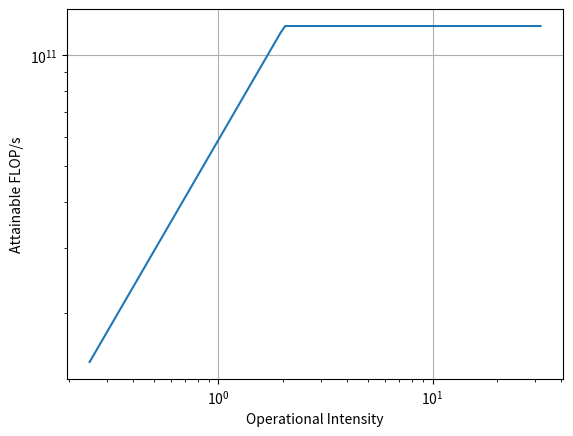

This figure's Python source:
import numpy as np
import matplotlib.pyplot as plt

def main():
    peak_flops = 120e9
    peak_memory = 59e9
    ois = np.arange(0.25, 32, 0.1)
    max_flops = [min(peak_flops, peak_memory * oi) for oi in ois]
    plt.loglog(ois, max_flops)

    plt.xlabel("Operational Intensity")
    plt.ylabel("Attainable FLOP/s")
    plt.grid(True)
    plt.savefig("roofline.pdf")

if __name__ == "__main__":
    main()
